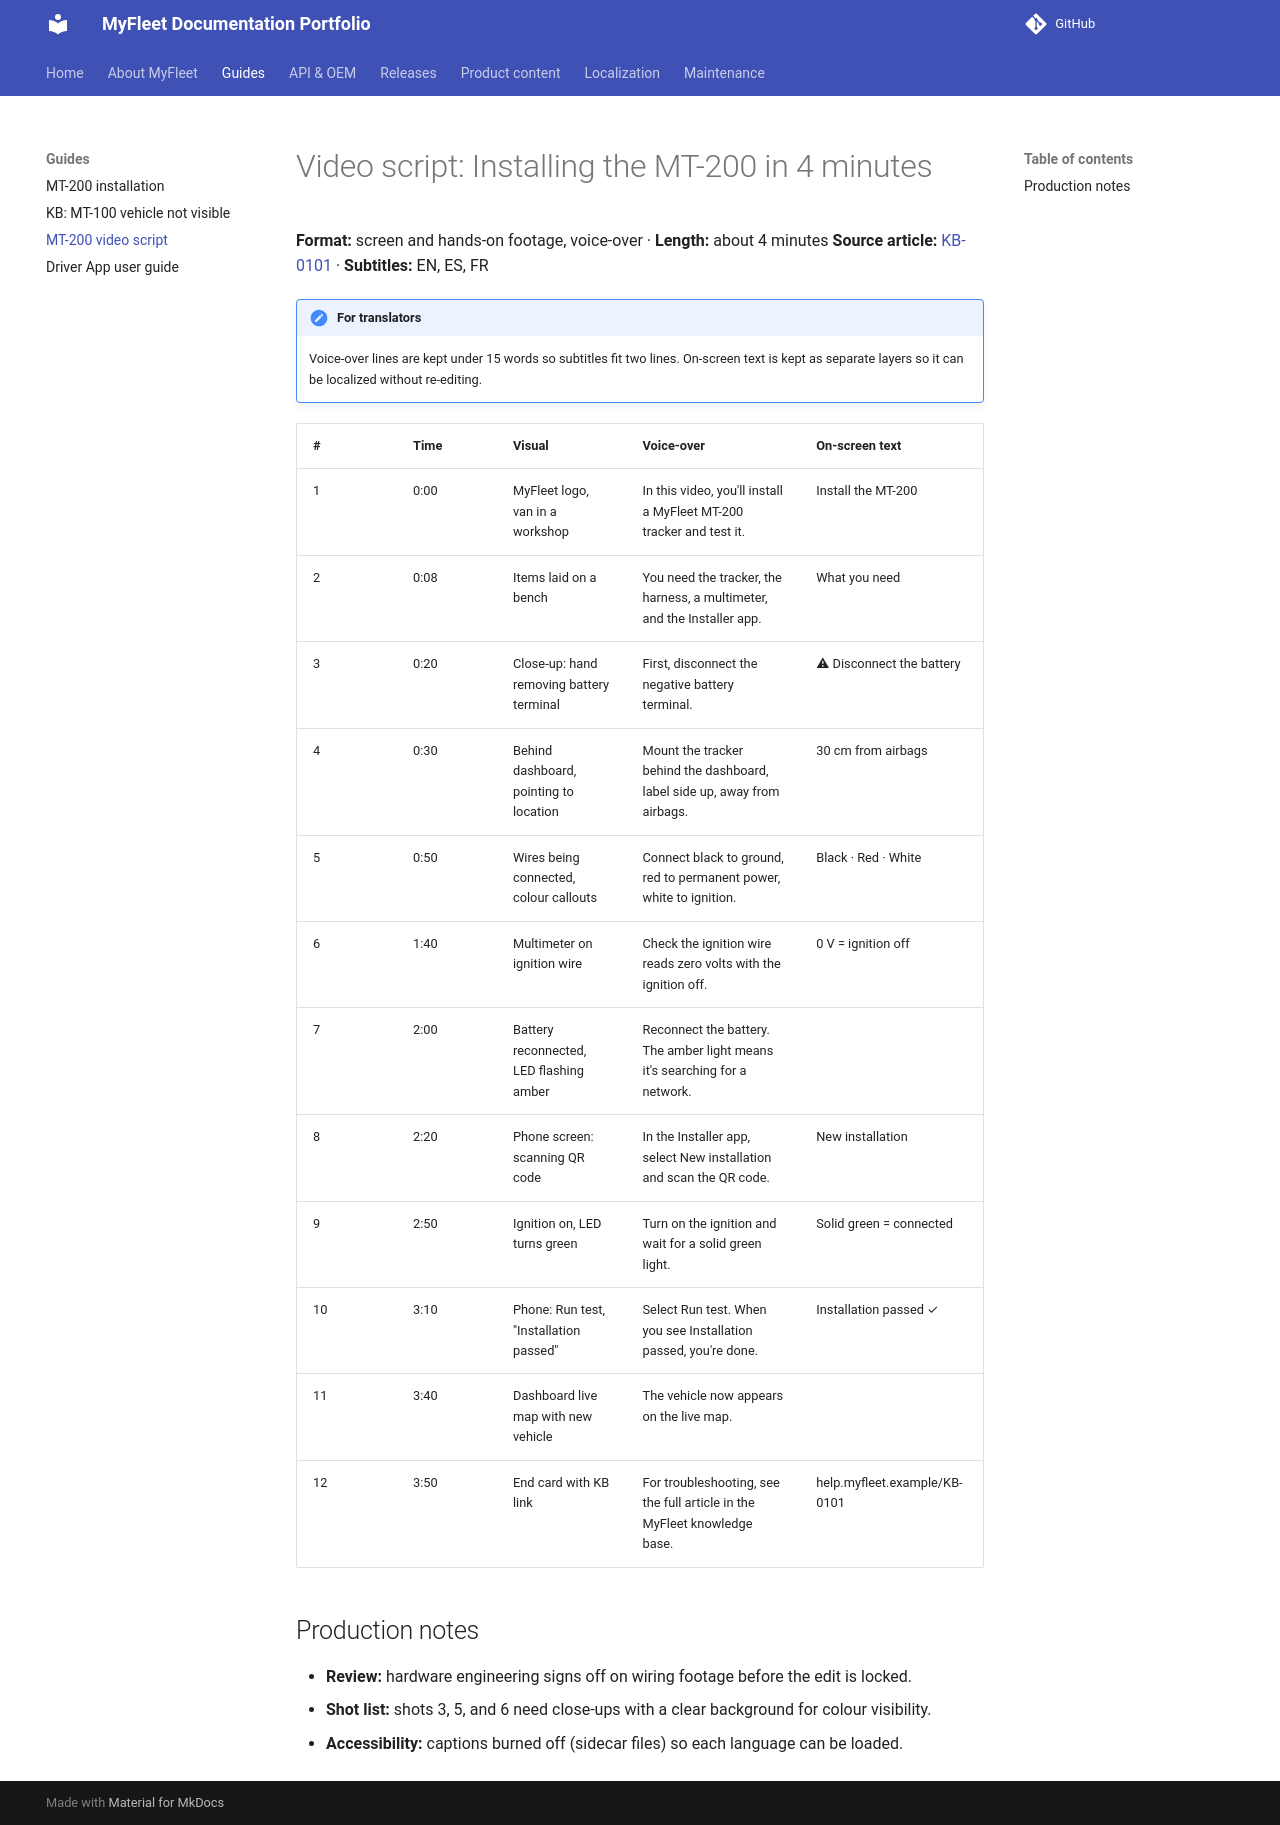

repository: aisha-gregg/MyFleet-Project · page: guides/mt200-video-script/index.html · generator: mkdocs

# Video script: Installing the MT-200 in 4 minutes

**Format:** screen and hands-on footage, voice-over · **Length:** about 4 minutes
**Source article:** [KB-0101](mt200-installation.md) · **Subtitles:** EN, ES, FR

!!! note "For translators"
    Voice-over lines are kept under 15 words so subtitles fit two lines. On-screen text is kept as separate layers so it can be localized without re-editing.

| # | Time | Visual | Voice-over | On-screen text |
|---|------|--------|-----------|----------------|
| 1 | 0:00 | MyFleet logo, van in a workshop | In this video, you'll install a MyFleet MT-200 tracker and test it. | Install the MT-200 |
| 2 | 0:08 | Items laid on a bench | You need the tracker, the harness, a multimeter, and the Installer app. | What you need |
| 3 | 0:20 | Close-up: hand removing battery terminal | First, disconnect the negative battery terminal. | ⚠ Disconnect the battery |
| 4 | 0:30 | Behind dashboard, pointing to location | Mount the tracker behind the dashboard, label side up, away from airbags. | 30 cm from airbags |
| 5 | 0:50 | Wires being connected, colour callouts | Connect black to ground, red to permanent power, white to ignition. | Black · Red · White |
| 6 | 1:40 | Multimeter on ignition wire | Check the ignition wire reads zero volts with the ignition off. | 0 V = ignition off |
| 7 | 2:00 | Battery reconnected, LED flashing amber | Reconnect the battery. The amber light means it's searching for a network. | |
| 8 | 2:20 | Phone screen: scanning QR code | In the Installer app, select New installation and scan the QR code. | New installation |
| 9 | 2:50 | Ignition on, LED turns green | Turn on the ignition and wait for a solid green light. | Solid green = connected |
| 10 | 3:10 | Phone: Run test, "Installation passed" | Select Run test. When you see Installation passed, you're done. | Installation passed ✓ |
| 11 | 3:40 | Dashboard live map with new vehicle | The vehicle now appears on the live map. | |
| 12 | 3:50 | End card with KB link | For troubleshooting, see the full article in the MyFleet knowledge base. | help.myfleet.example/KB-0101 |

## Production notes

- **Review:** hardware engineering signs off on wiring footage before the edit is locked.
- **Shot list:** shots 3, 5, and 6 need close-ups with a clear background for colour visibility.
- **Accessibility:** captions burned off (sidecar files) so each language can be loaded.
